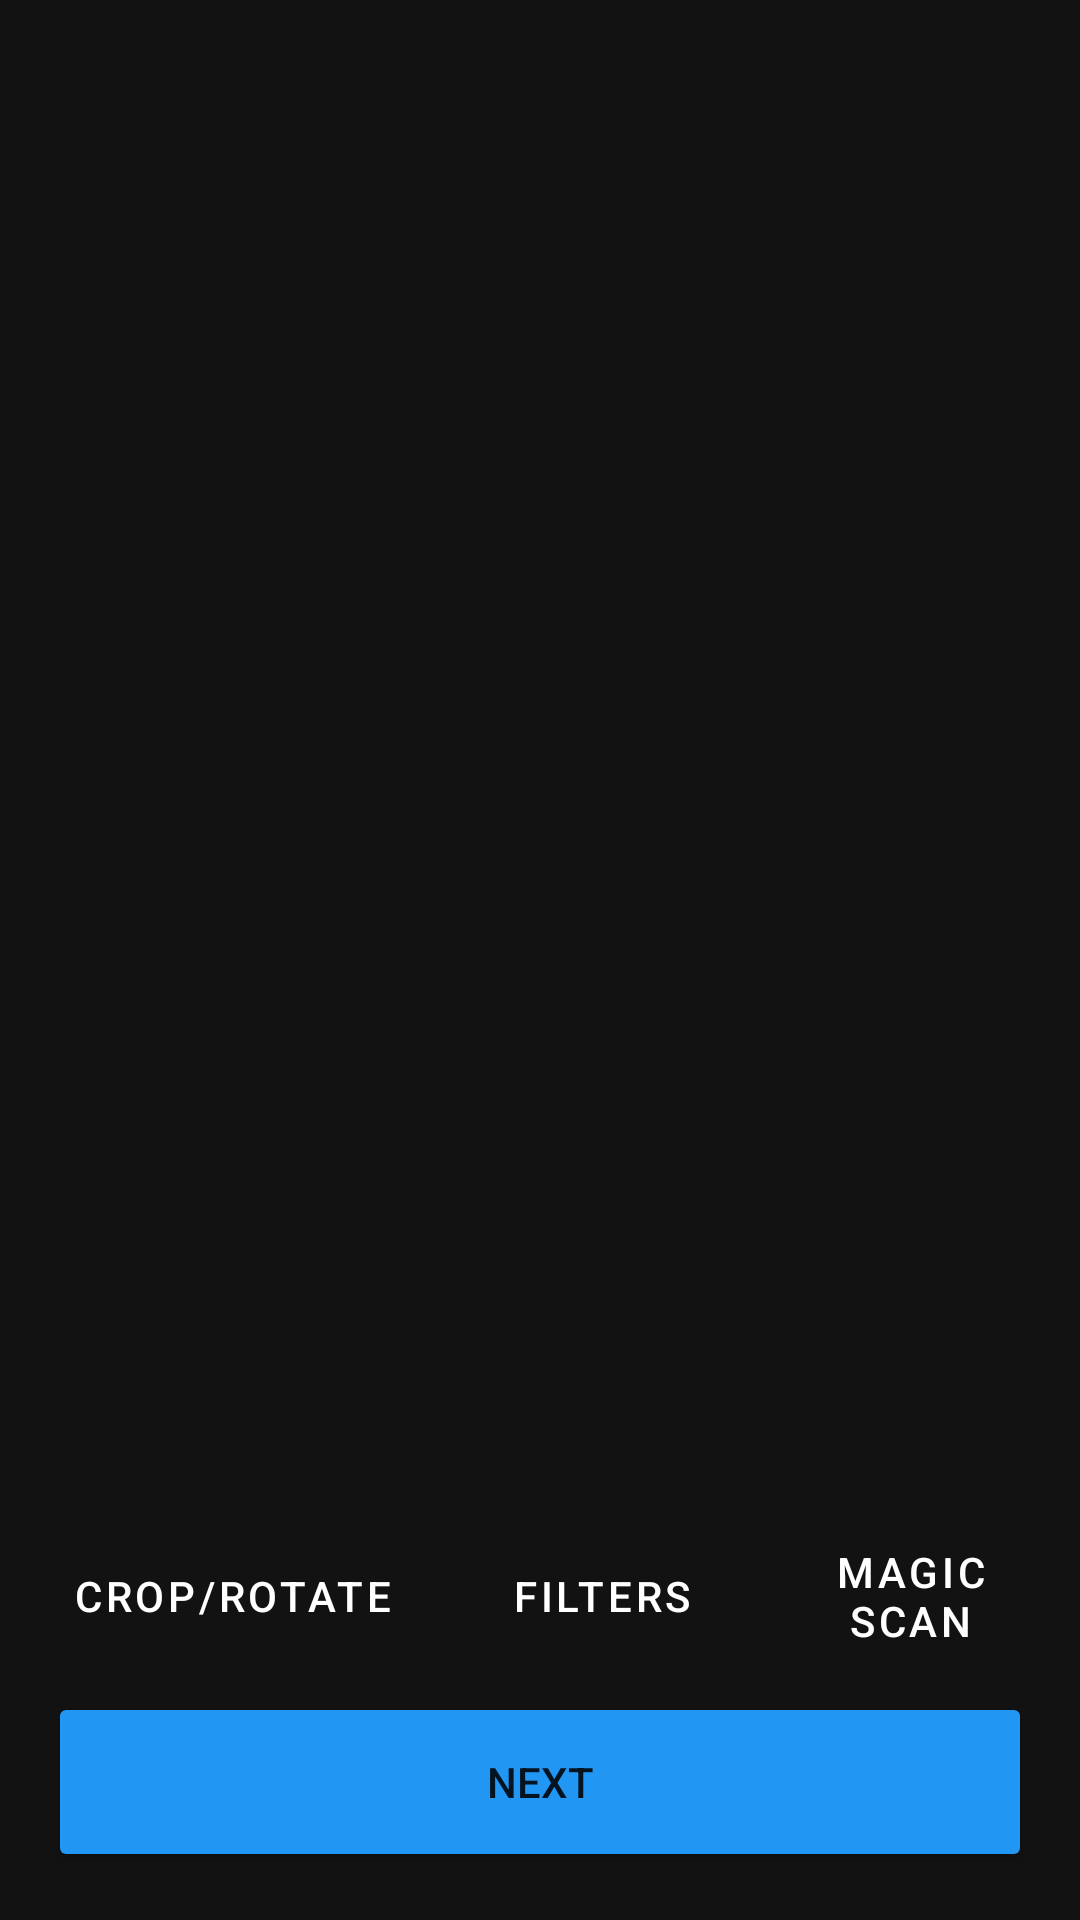

Layout XML and referenced resources for this Android screen:
<!-- AndroidManifest.xml: application theme Theme.FastScan -->
<!-- res/layout/activity_crop.xml -->
<?xml version="1.0" encoding="utf-8"?>
<androidx.constraintlayout.widget.ConstraintLayout xmlns:android="http://schemas.android.com/apk/res/android"
    xmlns:app="http://schemas.android.com/apk/res-auto"
    android:layout_width="match_parent"
    android:layout_height="match_parent"
    android:background="@color/charcoal">

    <ImageView
        android:id="@+id/imgCropPreview"
        android:layout_width="match_parent"
        android:layout_height="0dp"
        android:layout_margin="16dp"
        android:scaleType="fitCenter"
        app:layout_constraintBottom_toTopOf="@+id/layoutTools"
        app:layout_constraintTop_toTopOf="parent" />

    <LinearLayout
        android:id="@+id/layoutTools"
        android:layout_width="match_parent"
        android:layout_height="wrap_content"
        android:orientation="horizontal"
        android:gravity="center"
        android:padding="8dp"
        app:layout_constraintBottom_toTopOf="@+id/btnNext">

        <Button
            android:id="@+id/btnCropAction"
            style="@style/Widget.MaterialComponents.Button.OutlinedButton"
            android:layout_width="wrap_content"
            android:layout_height="wrap_content"
            android:text="Crop/Rotate"
            android:textColor="@color/white"
            app:strokeColor="@color/blue_accent" />

        <Button
            android:id="@+id/btnFilterAction"
            style="@style/Widget.MaterialComponents.Button.OutlinedButton"
            android:layout_width="wrap_content"
            android:layout_height="wrap_content"
            android:layout_marginStart="8dp"
            android:text="Filters"
            android:textColor="@color/white"
            app:strokeColor="@color/blue_accent" />

        <Button
            android:id="@+id/btnMagicScan"
            style="@style/Widget.MaterialComponents.Button.OutlinedButton"
            android:layout_width="wrap_content"
            android:layout_height="wrap_content"
            android:layout_marginStart="8dp"
            android:text="Magic Scan"
            android:textColor="@color/white"
            app:strokeColor="@color/blue_accent" />

    </LinearLayout>

    <Button
        android:id="@+id/btnNext"
        android:layout_width="match_parent"
        android:layout_height="60dp"
        android:layout_margin="16dp"
        android:text="Next"
        android:backgroundTint="@color/blue_accent"
        app:cornerRadius="30dp"
        app:layout_constraintBottom_toBottomOf="parent" />

</androidx.constraintlayout.widget.ConstraintLayout>
<!-- resources referenced by this layout -->
<resources>
  <color name="blue_accent">#2196F3</color>
  <color name="charcoal">#121212</color>
  <color name="white">#FFFFFFFF</color>
  <style name="Theme.FastScan" parent="Theme.MaterialComponents.DayNight.NoActionBar">
          
          <item name="colorPrimary">@color/charcoal</item>
          <item name="colorPrimaryVariant">@color/black</item>
          <item name="colorOnPrimary">@color/white</item>
          
          <item name="colorSecondary">@color/blue_accent</item>
          <item name="colorSecondaryVariant">@color/blue_dark</item>
          <item name="colorOnSecondary">@color/white</item>
          
          <item name="android:statusBarColor">@color/black</item>
          
          <item name="android:windowBackground">@color/charcoal</item>
      </style>
  <color name="black">#FF000000</color>
  <color name="blue_dark">#1976D2</color>
</resources>
